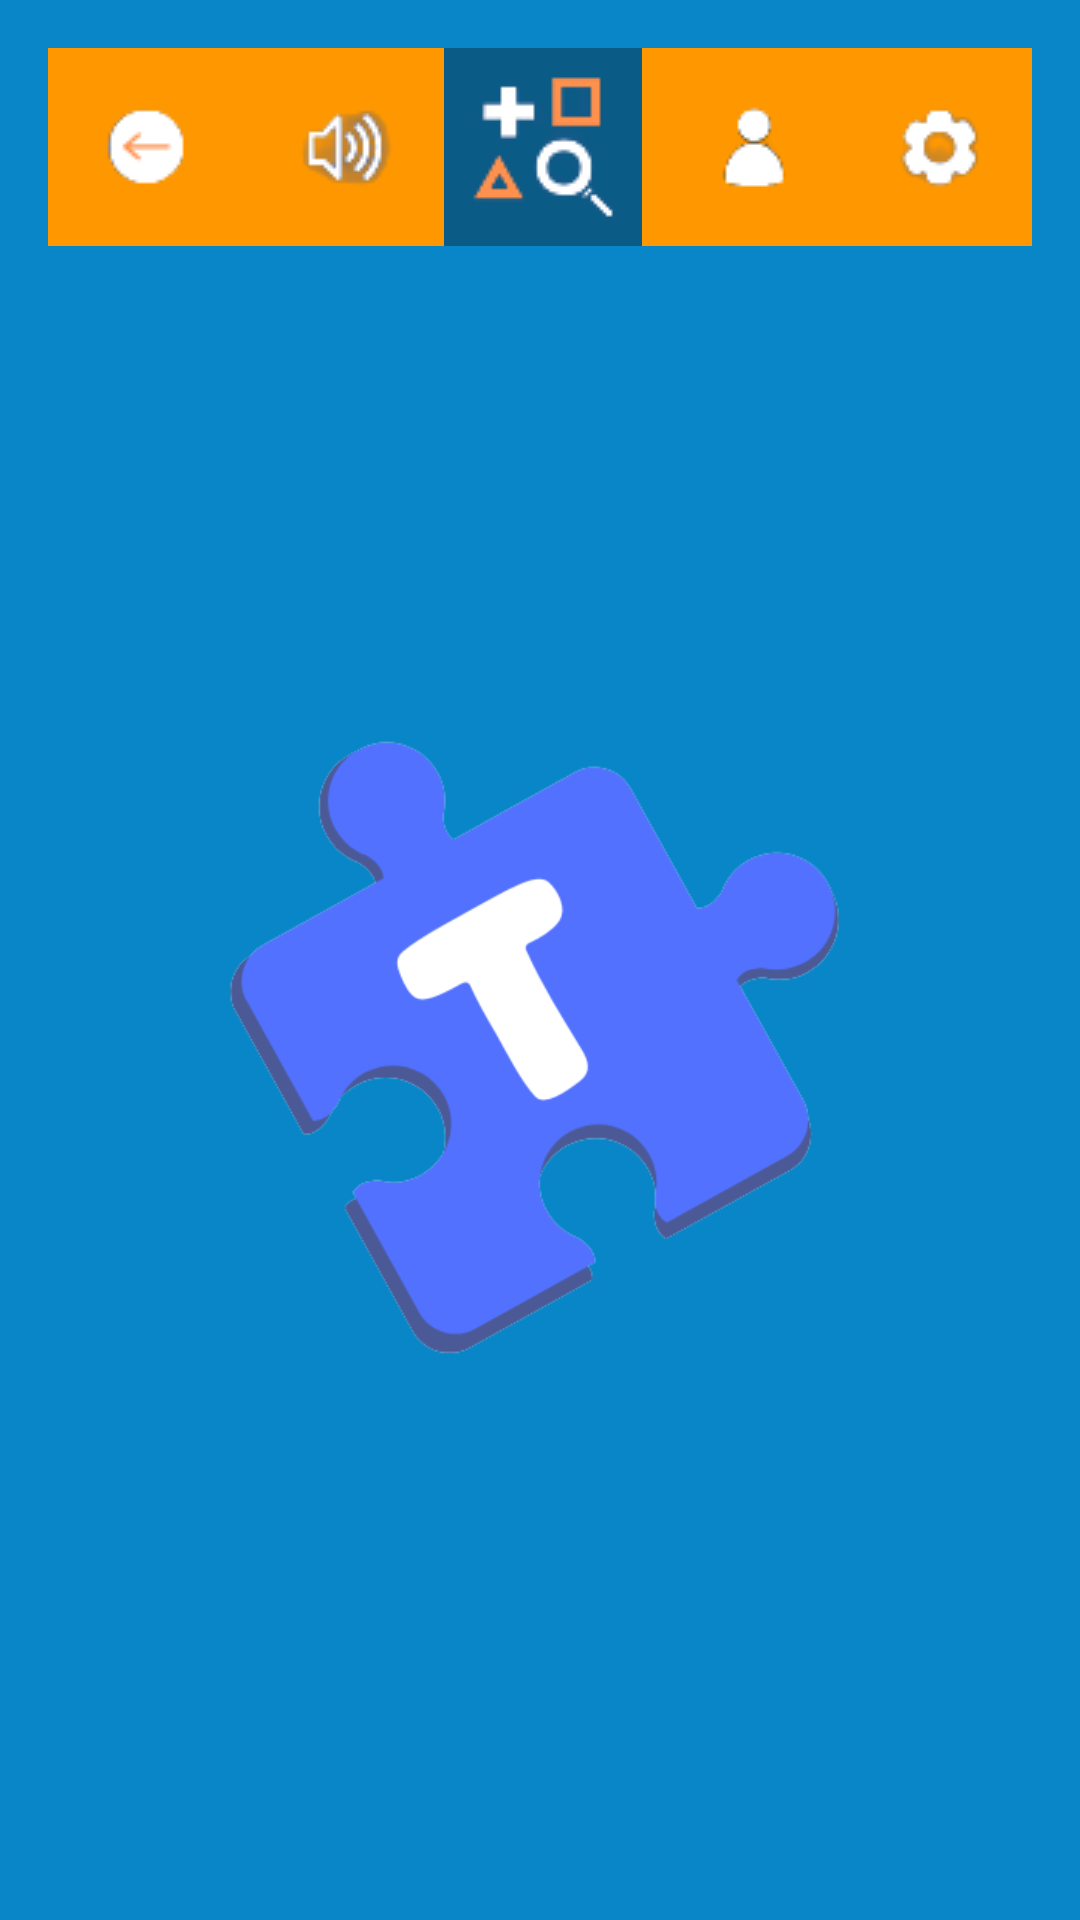

This screen was rendered from an Android layout file. Write that file and the resources it references.
<!-- AndroidManifest.xml: application theme AppTheme -->
<!-- res/layout/activity_data_view.xml -->
<?xml version="1.0" encoding="utf-8"?>
<RelativeLayout xmlns:android="http://schemas.android.com/apk/res/android"
    xmlns:app="http://schemas.android.com/apk/res-auto"
    xmlns:tools="http://schemas.android.com/tools"
    android:layout_width="match_parent"
    android:layout_height="match_parent"
    android:background="@color/colorPrimaryBackground"
    android:padding="16dp"
    tools:context=".activities.DataViewActivity">

    <LinearLayout
        android:id="@+id/navBar"
        android:layout_width="match_parent"
        android:layout_height="66dp"
        android:layout_alignParentTop="true"
        android:layout_marginTop="0dp"
        android:background="@color/colorPrimaryButton"
        android:orientation="horizontal">

        <ImageButton
            android:id="@+id/profileButtonReturn"
            android:layout_width="66dp"
            android:layout_height="wrap_content"
            android:background="@color/colorPrimaryButton"
            android:contentDescription="@string/logout_button_description"
            android:src="@drawable/return_icon" />

        <ImageButton
            android:id="@+id/profileButtonAudio"
            android:layout_width="66dp"
            android:layout_height="wrap_content"
            android:background="@color/colorPrimaryButton"
            android:contentDescription="@string/profiles_button_description"
            android:src="@drawable/audio_icon" />

        <ImageButton
            android:id="@+id/profileButtonHome"
            android:layout_width="66dp"
            android:layout_height="wrap_content"
            android:background="@color/colorPrimaryDark"
            android:contentDescription="@string/home_button_description"
            android:src="@drawable/main_logo_icon" />

        <ImageButton
            android:id="@+id/profileButtonProfile"
            android:layout_width="66dp"
            android:layout_height="wrap_content"
            android:background="@color/colorPrimaryButton"
            android:contentDescription="@string/button_profile_description"
            android:src="@drawable/profile_icon" />

        <ImageButton
            android:id="@+id/profileButtonSettings"
            android:layout_width="66dp"
            android:layout_height="wrap_content"
            android:background="@color/colorPrimaryButton"
            android:contentDescription="@string/button_settings_description"
            android:src="@drawable/settings_icon" />
    </LinearLayout>

    <ImageView
        android:id="@+id/imageView"
        android:layout_width="match_parent"
        android:layout_height="match_parent"
        android:layout_below="@+id/navBar"
        android:layout_marginTop="142dp"
        android:layout_marginBottom="142dp"
        android:contentDescription="@string/mapp_game_logo_description"
        app:srcCompat="@drawable/main_logo"
        tools:ignore="ImageContrastCheck" />


</RelativeLayout>
<!-- resources referenced by this layout -->
<resources>
  <color name="colorPrimaryBackground">#0886c7</color>
  <color name="colorPrimaryButton">#FF9800</color>
  <color name="colorPrimaryDark">#0a5b85</color>
  <!-- drawable audio_icon: png bitmap (drawable, 6283 bytes) -->
  <!-- drawable main_logo: png bitmap (drawable, 21765 bytes) -->
  <!-- drawable main_logo_icon: png bitmap (drawable, 10424 bytes) -->
  <!-- drawable profile_icon: png bitmap (drawable, 5081 bytes) -->
  <!-- drawable return_icon: png bitmap (drawable, 5185 bytes) -->
  <!-- drawable settings_icon: png bitmap (drawable, 5660 bytes) -->
  <string name="button_profile_description">button profile description</string>
  <string name="button_settings_description">button settings description</string>
  <string name="home_button_description">home button description</string>
  <string name="logout_button_description">logout button</string>
  <string name="mapp_game_logo_description">Mapp Game logo</string>
  <string name="profiles_button_description">profiles button</string>
</resources>
